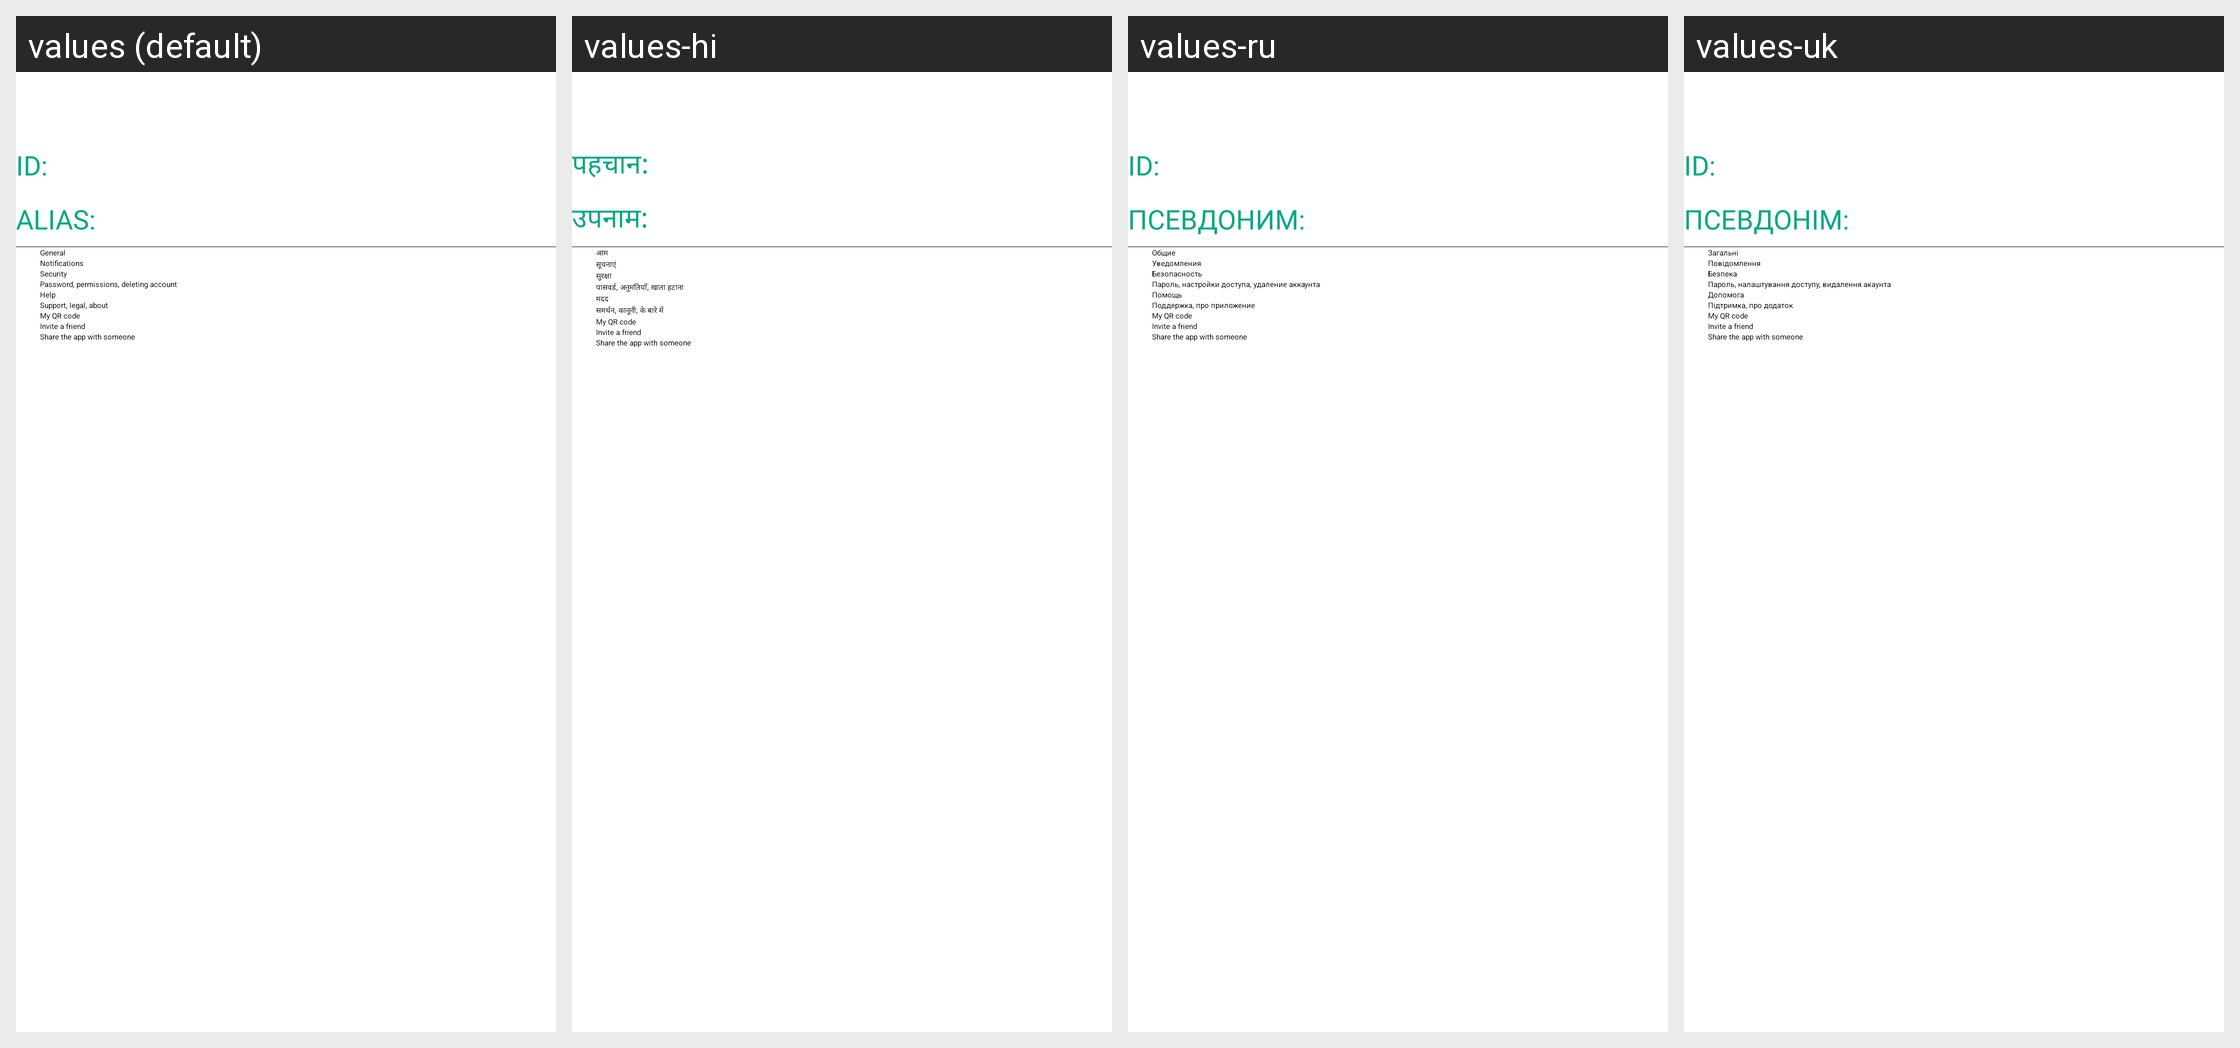

Here is an Android app screen in its default locale and in the app's own translations. Write out the translated-string differences for the strings that appear on this screen.
Android screen res/layout/fragment_account_info.xml rendered under 4 locales, left to right: values (default), values-hi, values-ru, values-uk. Device: Nexus 5 (rendered at 1080×1920; each locale shown at half size, 540×960, under a caption strip naming it); theme Theme.App.Starting.
Other locales in the repository, not shown: values-de, values-es, values-fr, values-it, values-ko, values-pt, values-ro, values-vi, values-zh, values-zh-rTW.
Strings drawn on this screen, with the default value and each locale's value (text and hints the layout hard-codes, and strings that could not be matched under every locale, appear in the picture but are not listed):

id
  values: ID:
  values-hi: पहचान:
  values-ru: ID:
  values-uk: ID:

alias
  values: Alias:
  values-hi: उपनाम:
  values-ru: Псевдоним:
  values-uk: Псевдонім:

general
  values: General
  values-hi: आम
  values-ru: Общие
  values-uk: Загальні

notifications
  values: Notifications
  values-hi: सूचनाएं
  values-ru: Уведомления
  values-uk: Повідомлення

security
  values: Security
  values-hi: सुरक्षा
  values-ru: Безопасность
  values-uk: Безпека

account_security_explained
  values: Password, permissions, deleting account
  values-hi: पासवर्ड, अनुमतियाँ, खाता हटाना
  values-ru: Пароль, настройки доступа, удаление аккаунта
  values-uk: Пароль, налаштування доступу, видалення акаунта

help
  values: Help
  values-hi: मदद
  values-ru: Помощь
  values-uk: Допомога

help_explained
  values: Support, legal, about
  values-hi: समर्थन, कानूनी, के बारे में
  values-ru: Поддержка, про приложение
  values-uk: Підтримка, про додаток

my_qr_code
  values: My QR code
  values-hi: My QR code  [not translated; the default value is used]
  values-ru: My QR code  [not translated; the default value is used]
  values-uk: My QR code  [not translated; the default value is used]

invite_a_friend
  values: Invite a friend
  values-hi: Invite a friend  [not translated; the default value is used]
  values-ru: Invite a friend  [not translated; the default value is used]
  values-uk: Invite a friend  [not translated; the default value is used]

invite_a_friend_explained
  values: Share the app with someone
  values-hi: Share the app with someone  [not translated; the default value is used]
  values-ru: Share the app with someone  [not translated; the default value is used]
  values-uk: Share the app with someone  [not translated; the default value is used]
